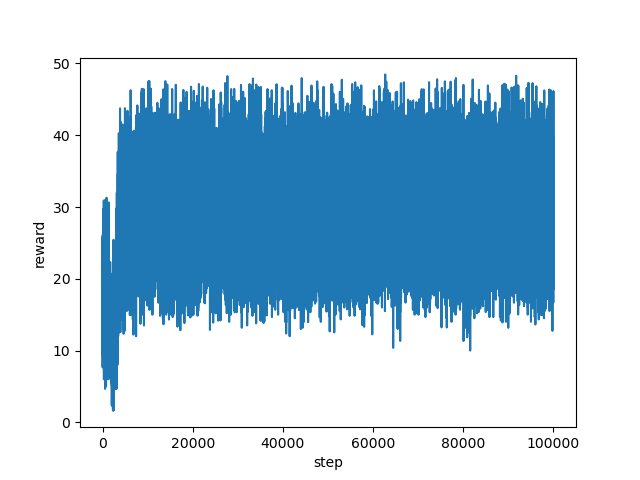

The table this chart was drawn from, first rows:
step, reward
0, 22.44
1, 21.67
2, 22.52
3, 19.23
4, 19.0
5, 21.41
6, 19.67
7, 24.19
8, 19.0
9, 19.0
10, 19.33
11, 20.0
12, 16.33
13, 10.33
14, 9.333
15, 7.667
16, 12.67
17, 15.33
18, 19.0
19, 25.81
20, 23.34
21, 18.0
22, 16.0
23, 16.67
24, 20.26
25, 19.42
26, 19.67
27, 24.25
28, 13.33
29, 13.33
30, 17.67
31, 15.33
32, 12.33
33, 15.33
34, 19.33
35, 18.33
36, 14.33
37, 19.67
38, 20.67
39, 19.0
40, 10.67
41, 20.33
42, 20.0
43, 18.0
44, 26.12
45, 20.67
46, 18.67
47, 21.0
48, 25.47
49, 20.9
50, 13.33
51, 18.0
52, 17.67
53, 18.33
54, 14.33
55, 12.0
56, 15.33
57, 14.67
58, 12.0
59, 14.33
... 99,940 more rows
